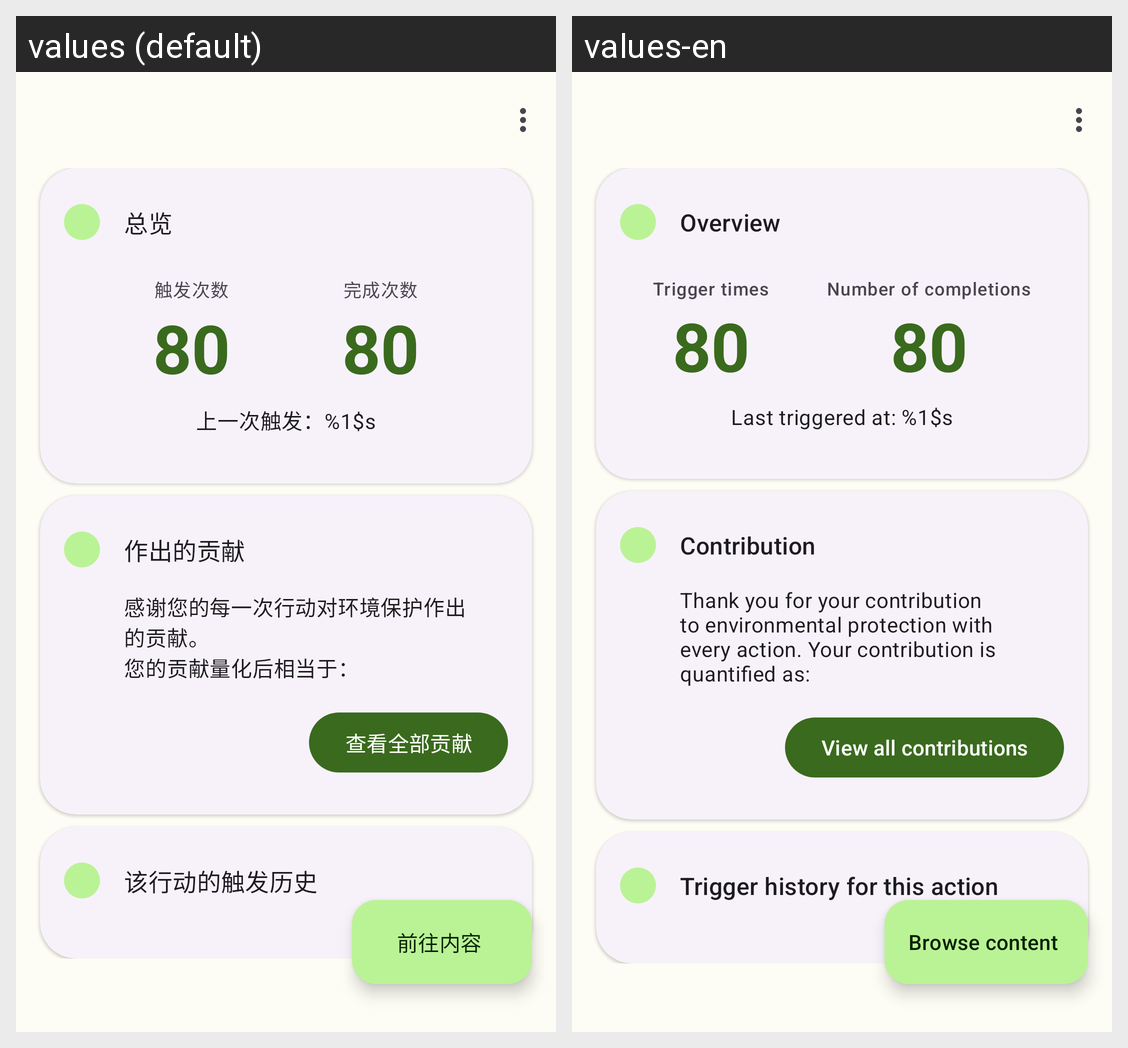

For this localized Android screen grid, give each drawn string resource with its value in every locale shown.
Android screen res/layout/fragment_action_archive_history.xml rendered under 2 locales, left to right: values (default), values-en. Device: Nexus 5 (rendered at 1080×1920; each locale shown at half size, 540×960, under a caption strip naming it); theme AppTheme.
Strings drawn on this screen, with the default value and each locale's value (text and hints the layout hard-codes, and strings that could not be matched under every locale, appear in the picture but are not listed):

action_history_summary
  values: 总览
  values-en: Overview

action_history_trigger
  values: 触发次数
  values-en: Trigger times

action_history_finished
  values: 完成次数
  values-en: Number of completions

sample_number
  values: 80
  values-en: 80  [not translated; the default value is used]

action_history_last_time
  values: 上一次触发：%1$s
  values-en: Last triggered at: %1$s

action_history_contribution
  values: 作出的贡献
  values-en: Contribution

action_history_contribution_message
  values: 感谢您的每一次行动对环境保护作出的贡献。
      您的贡献量化后相当于：
  values-en: Thank you for your contribution to environmental protection with every action. Your contribution is quantified as:

action_history_contribution_button
  values: 查看全部贡献
  values-en: View all contributions

action_history_history
  values: 该行动的触发历史
  values-en: Trigger history for this action

action_history_fab
  values: 前往内容
  values-en: Browse content
